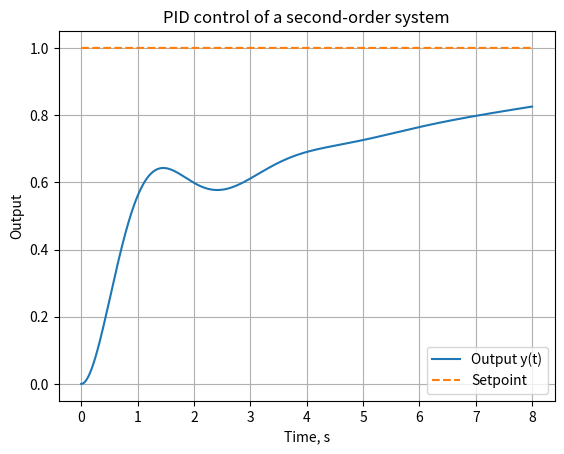
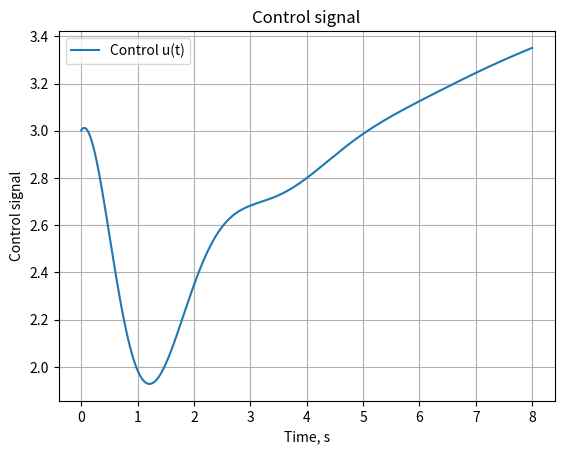

These charts were generated, in order, by the following Python code:
import numpy as np
import matplotlib.pyplot as plt


def simulate_pid(
    T=10.0,
    dt=0.001,
    Kp=3.0,
    Ki=1.0,
    Kd=0.2,
    wn=2.0,
    zeta=0.5,
    K_plant=1.0,
    setpoint=1.0,
):
    """
    Simple PID control simulation for a second-order system.

    Plant model (second order):
        x' = A x + B u
        y = C x

    where x = [position, velocity]
    """
    steps = int(T / dt)

    # State space matrices for a standard second order system
    A = np.array([[0.0, 1.0],
                  [-wn ** 2, -2 * zeta * wn]])
    B = np.array([[0.0],
                  [K_plant]])
    C = np.array([1.0, 0.0])

    x = np.zeros(2)  # initial state
    integral = 0.0
    e_prev = 0.0

    ys = np.zeros(steps)
    us = np.zeros(steps)
    ts = np.linspace(0.0, T, steps)

    for k in range(steps):
        y = float(C @ x)
        e = setpoint - y

        # PID terms
        integral += e * dt
        derivative = (e - e_prev) / dt if k > 0 else 0.0

        # PID controller
        u = Kp * e + Ki * integral + Kd * derivative

        # Simple anti windup: clamp control signal
        u = max(min(u, 10.0), -10.0)

        # System dynamics (Euler integration)
        dx = A @ x + B.flatten() * u
        x = x + dx * dt

        ys[k] = y
        us[k] = u
        e_prev = e

    return ts, ys, us


def main():
    # Simulation parameters
    T = 8.0
    dt = 0.001
    setpoint = 1.0

    # PID gains (can be tweaked)
    Kp = 3.0
    Ki = 1.0
    Kd = 0.2

    ts, ys, us = simulate_pid(
        T=T,
        dt=dt,
        Kp=Kp,
        Ki=Ki,
        Kd=Kd,
        wn=2.0,
        zeta=0.5,
        K_plant=1.0,
        setpoint=setpoint,
    )

    # Simple metrics
    final_value = ys[-1]
    overshoot = (np.max(ys) - setpoint) / setpoint * 100.0
    print(f"Final value: {final_value:.3f}")
    print(f"Overshoot: {overshoot:.1f} percent")

    # Plot response
    plt.figure()
    plt.plot(ts, ys, label="Output y(t)")
    plt.plot(ts, np.ones_like(ts) * setpoint, "--", label="Setpoint")
    plt.xlabel("Time, s")
    plt.ylabel("Output")
    plt.title("PID control of a second-order system")
    plt.grid(True)
    plt.legend()

    # Plot control signal
    plt.figure()
    plt.plot(ts, us, label="Control u(t)")
    plt.xlabel("Time, s")
    plt.ylabel("Control signal")
    plt.title("Control signal")
    plt.grid(True)
    plt.legend()

    plt.show()


if __name__ == "__main__":
    main()
